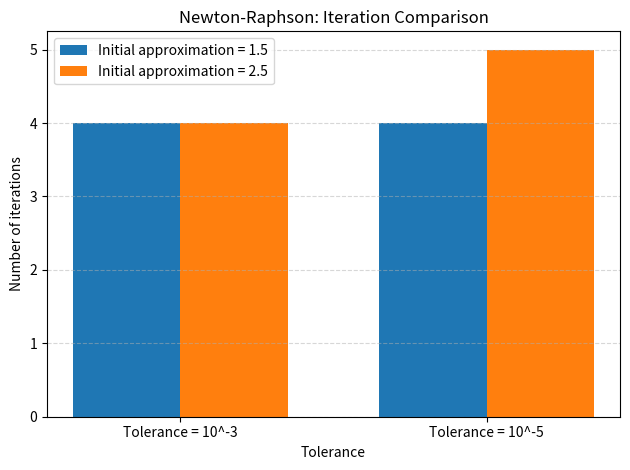

Here is the Python script that generated this plot:
# Exercise 2C - Newton-Raphson Method
# Compare the number of iterations for different initial approximations

import matplotlib.pyplot as plt


def f(x):
    return x**3 - 2*x - 2


def df(x):
    return 3*x**2 - 2


def newton_raphson(p0, tolerance):
    p = p0
    iterations = 0

    while True:
        # Apply the Newton-Raphson formula
        p_new = p - f(p) / df(p)
        iterations += 1

        # Check the stopping condition
        if abs(p_new - p) < tolerance:
            return p_new, iterations

        p = p_new


# Initial approximations and tolerances
initial_values = [1.5, 2.5]
tolerances = [10**-3, 10**-5]

# Store the iteration counts
results = {}

for p0 in initial_values:
    print("\nInitial approximation:", p0)

    results[p0] = []

    for tolerance in tolerances:
        root, iterations = newton_raphson(p0, tolerance)
        results[p0].append(iterations)

        print("Tolerance:", tolerance)
        print("Root approximation:", root)
        print("Number of iterations:", iterations)


# Create the comparison chart
x = range(len(tolerances))
width = 0.35

plt.bar(
    [i - width / 2 for i in x],
    results[1.5],
    width,
    label="Initial approximation = 1.5"
)

plt.bar(
    [i + width / 2 for i in x],
    results[2.5],
    width,
    label="Initial approximation = 2.5"
)

plt.xticks(x, ["Tolerance = 10^-3", "Tolerance = 10^-5"])
plt.xlabel("Tolerance")
plt.ylabel("Number of iterations")
plt.title("Newton-Raphson: Iteration Comparison")
plt.legend()
plt.grid(axis="y", linestyle="--", alpha=0.5)

plt.tight_layout()
plt.show()


# Discuss the influence of the initial approximation
print("\nDiscussion:")
print(
    f"For tolerance 10^-3, the initial approximation 1.5 "
    f"requires {results[1.5][0]} iterations, while 2.5 "
    f"requires {results[2.5][0]} iterations."
)

print(
    f"For tolerance 10^-5, the initial approximation 1.5 "
    f"requires {results[1.5][1]} iterations, while 2.5 "
    f"requires {results[2.5][1]} iterations."
)

print(
    "Both initial approximations converge to the same root. "
    "The initial approximation can affect the number of iterations "
    "required. A closer initial guess to the root may lead to faster "
    "convergence, although this is not guaranteed in every case."
)
